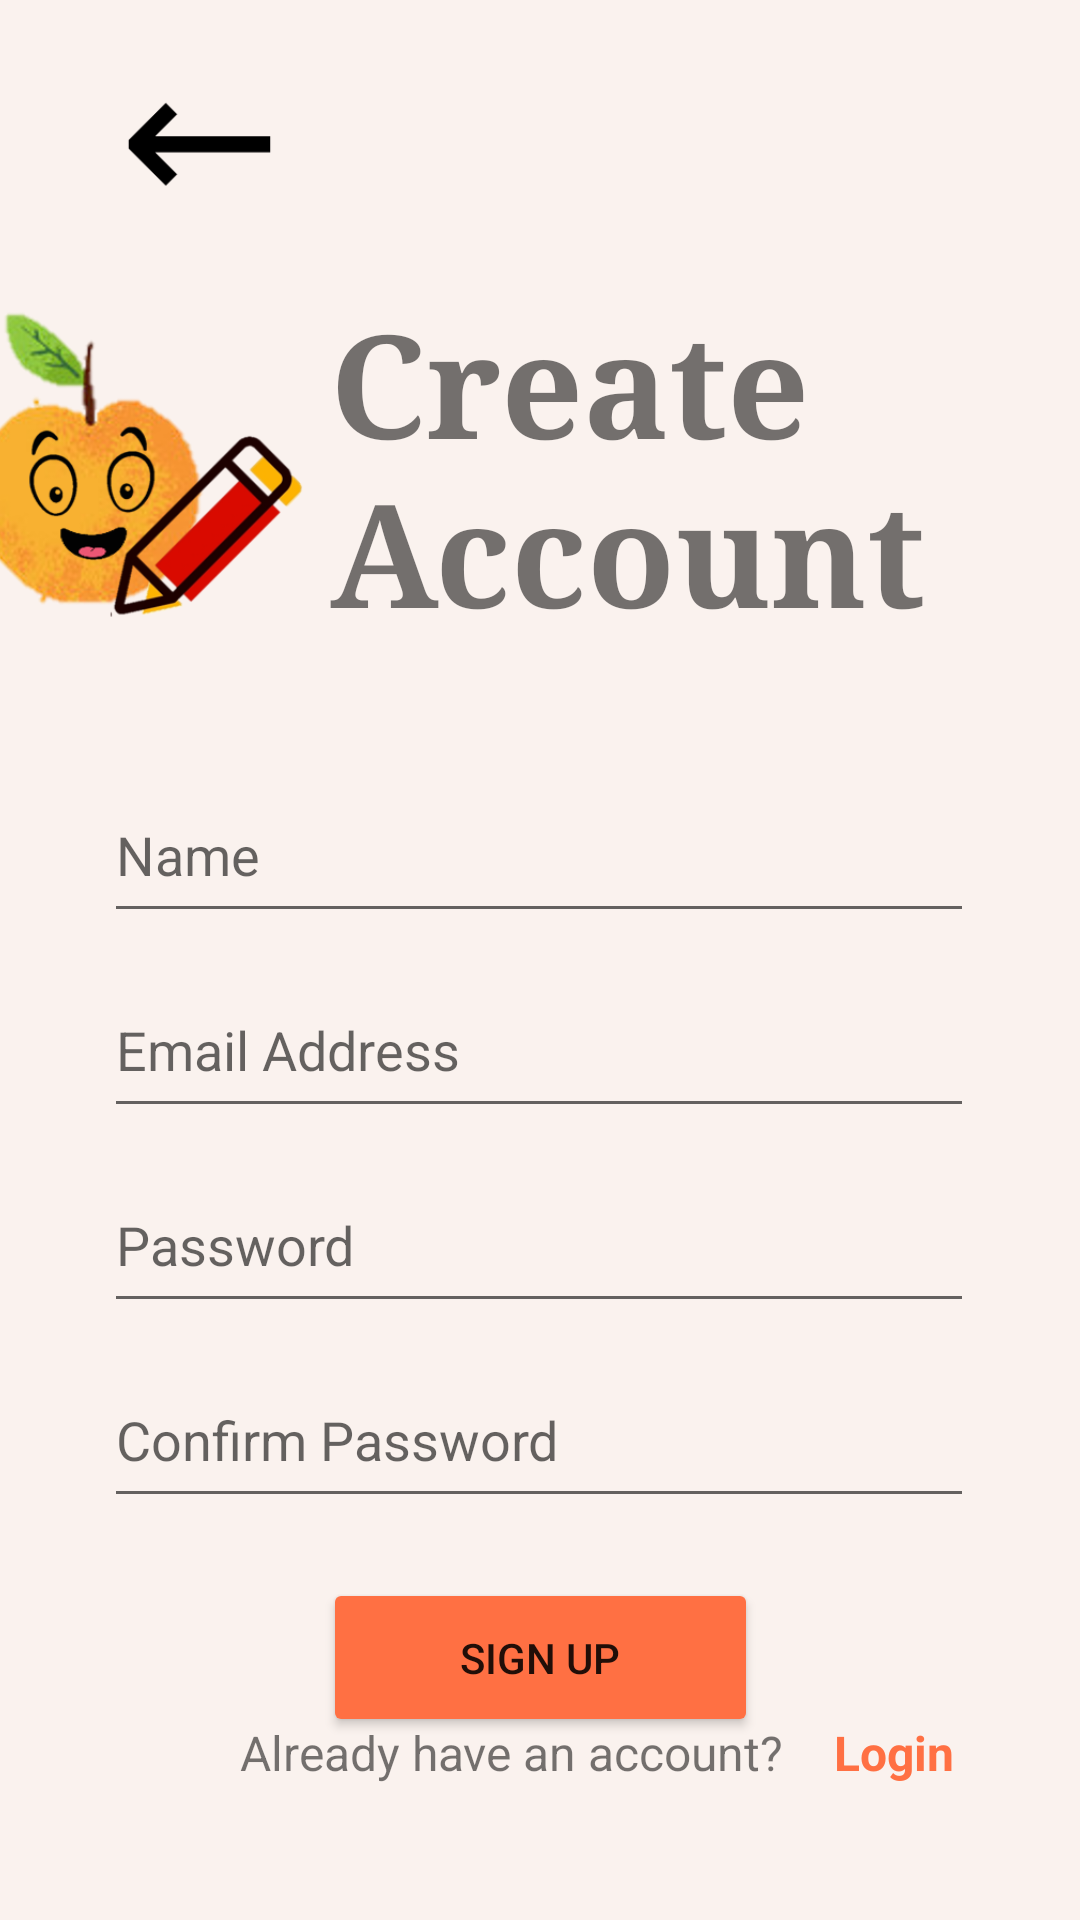

Reconstruct the res/layout file that produces this screen, plus the resources it refers to.
<!-- AndroidManifest.xml: application theme Theme.Vitamind -->
<!-- res/layout/activity_register.xml -->
<?xml version="1.0" encoding="utf-8"?>
<androidx.constraintlayout.widget.ConstraintLayout xmlns:android="http://schemas.android.com/apk/res/android"
    xmlns:app="http://schemas.android.com/apk/res-auto"
    xmlns:tools="http://schemas.android.com/tools"
    android:layout_width="match_parent"
    android:layout_height="match_parent"
    android:background="#FAF2EE"
    tools:context=".RegisterActivity">

    <ImageView
        android:id="@+id/backButton1"
        android:layout_width="49dp"
        android:layout_height="56dp"
        android:layout_marginStart="42dp"
        android:layout_marginTop="20dp"
        app:layout_constraintStart_toStartOf="parent"
        app:layout_constraintTop_toTopOf="parent"
        app:srcCompat="@drawable/back_button" />

    <ImageView
        android:id="@+id/app_logo"
        android:layout_width="128dp"
        android:layout_height="155dp"
        android:layout_marginTop="5dp"
        android:layout_marginEnd="5dp"
        android:src="@drawable/app_icon"
        app:layout_constraintEnd_toStartOf="@+id/RegisterText"
        app:layout_constraintTop_toBottomOf="@+id/backButton1" />

    <TextView
        android:id="@+id/RegisterText"
        android:layout_width="225dp"
        android:layout_height="131dp"
        android:layout_marginTop="95dp"
        android:layout_marginEnd="25dp"
        android:fontFamily="serif"
        android:text="Create Account"
        android:textSize="48sp"
        android:textStyle="bold"
        app:layout_constraintEnd_toEndOf="parent"
        app:layout_constraintTop_toTopOf="parent" />

    <EditText
        android:id="@+id/editName"
        android:layout_width="290dp"
        android:layout_height="55dp"
        android:layout_marginTop="20dp"
        android:hint="Name"
        android:inputType="textPersonName"
        app:layout_constraintEnd_toEndOf="parent"
        app:layout_constraintHorizontal_bias="0.495"
        app:layout_constraintStart_toStartOf="parent"
        app:layout_constraintTop_toBottomOf="@+id/app_logo" />

    <EditText
        android:id="@+id/editEmail"
        android:layout_width="290dp"
        android:layout_height="55dp"
        android:layout_marginTop="10dp"
        android:hint="Email Address"
        android:inputType="textEmailAddress"
        app:layout_constraintEnd_toEndOf="parent"
        app:layout_constraintHorizontal_bias="0.495"
        app:layout_constraintStart_toStartOf="parent"
        app:layout_constraintTop_toBottomOf="@+id/editName" />

    <EditText
        android:id="@+id/editPassword"
        android:layout_width="290dp"
        android:layout_height="55dp"
        android:layout_marginTop="10dp"
        android:hint="Password"
        android:inputType="textPassword"
        app:layout_constraintEnd_toEndOf="parent"
        app:layout_constraintHorizontal_bias="0.495"
        app:layout_constraintStart_toStartOf="parent"
        app:layout_constraintTop_toBottomOf="@+id/editEmail" />

    <EditText
        android:id="@+id/editPassword2"
        android:layout_width="290dp"
        android:layout_height="55dp"
        android:layout_marginTop="10dp"
        android:hint="Confirm Password"
        android:inputType="textPassword"
        app:layout_constraintEnd_toEndOf="parent"
        app:layout_constraintHorizontal_bias="0.495"
        app:layout_constraintStart_toStartOf="parent"
        app:layout_constraintTop_toBottomOf="@+id/editPassword" />

    <Button
        android:id="@+id/RegButton"
        android:layout_width="145dp"
        android:layout_height="53dp"
        android:layout_marginTop="20dp"
        android:text="Sign Up"
        app:backgroundTint="#FF7043"
        app:layout_constraintEnd_toEndOf="parent"
        app:layout_constraintStart_toStartOf="parent"
        app:layout_constraintTop_toBottomOf="@+id/editPassword2" />

    <TextView
        android:id="@+id/text_account"
        android:layout_width="wrap_content"
        android:layout_height="wrap_content"
        android:layout_marginStart="80dp"
        android:layout_marginBottom="45dp"
        android:text="Already have an account?"
        android:textSize="16sp"
        app:layout_constraintBottom_toBottomOf="parent"
        app:layout_constraintStart_toStartOf="parent" />

    <TextView
        android:id="@+id/LoginText"
        android:layout_width="wrap_content"
        android:layout_height="wrap_content"
        android:layout_marginStart="17dp"
        android:layout_marginBottom="45dp"
        android:text="Login"
        android:textColor="#FF7043"
        android:textSize="16sp"
        android:textStyle="bold"
        app:layout_constraintBottom_toBottomOf="parent"
        app:layout_constraintStart_toEndOf="@+id/text_account" />

</androidx.constraintlayout.widget.ConstraintLayout>
<!-- resources referenced by this layout -->
<resources>
  <!-- drawable app_icon: png bitmap (drawable, 95603 bytes) -->
  <!-- drawable back_button: png bitmap (drawable, 927 bytes) -->
  <style name="Theme.Vitamind" parent="Theme.MaterialComponents.DayNight.NoActionBar">
          
          <item name="colorPrimary">@color/purple_500</item>
          <item name="colorPrimaryVariant">@color/purple_700</item>
          <item name="colorOnPrimary">@color/white</item>
          
          <item name="colorSecondary">@color/teal_200</item>
          <item name="colorSecondaryVariant">@color/teal_700</item>
          <item name="colorOnSecondary">@color/black</item>
          
          <item name="android:statusBarColor" tools:targetApi="21">?attr/colorPrimaryVariant</item>
          
      </style>
  <color name="purple_500">#FF6200EE</color>
  <color name="purple_700">#FF3700B3</color>
  <color name="white">#FFFFFFFF</color>
  <color name="teal_200">#FF03DAC5</color>
  <color name="teal_700">#FF018786</color>
  <color name="black">#FF000000</color>
</resources>
